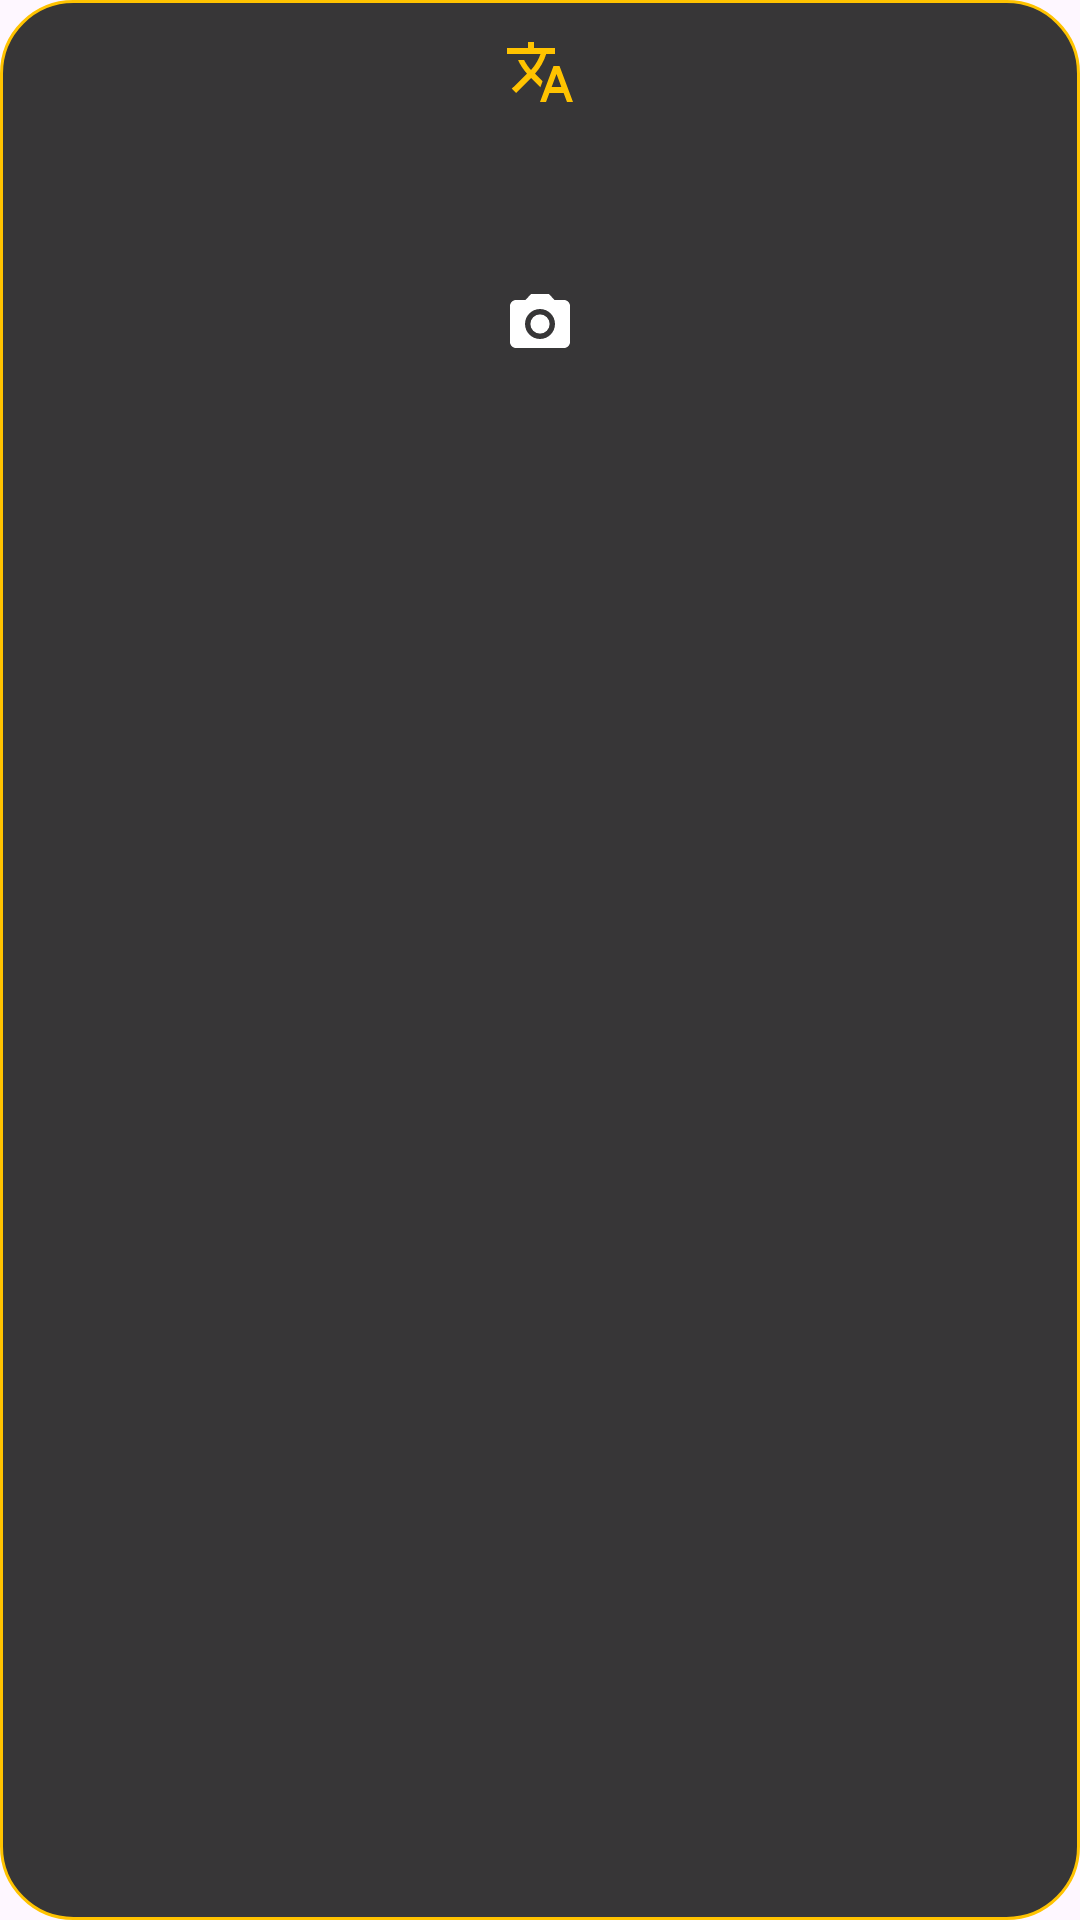

Android layout source for this screen:
<!-- AndroidManifest.xml: application theme Theme.MtEnglish -->
<!-- res/layout/overlay_bubble.xml -->
<?xml version="1.0" encoding="utf-8"?>
<LinearLayout xmlns:android="http://schemas.android.com/apk/res/android"
    android:id="@+id/overlay_bubble_root"
    android:layout_width="wrap_content"
    android:layout_height="wrap_content"
    android:background="@drawable/overlay_bubble_bg"
    android:gravity="center_horizontal"
    android:orientation="vertical"
    android:padding="4dp">

    <ImageView
        android:id="@+id/overlay_handle"
        android:layout_width="40dp"
        android:layout_height="40dp"
        android:background="@drawable/overlay_button_bg"
        android:contentDescription="@string/overlay_bubble_handle"
        android:padding="8dp"
        android:src="@drawable/overlay_ic_translate" />

    <ImageView
        android:id="@+id/overlay_toggle"
        android:layout_width="40dp"
        android:layout_height="40dp"
        android:layout_marginTop="2dp"
        android:background="@drawable/overlay_button_bg"
        android:contentDescription="@string/overlay_toggle_labels"
        android:padding="8dp"
        android:src="@drawable/overlay_ic_eye" />

    <FrameLayout
        android:layout_width="40dp"
        android:layout_height="40dp"
        android:layout_marginTop="2dp">

        <ImageView
            android:id="@+id/overlay_images"
            android:layout_width="match_parent"
            android:layout_height="match_parent"
            android:background="@drawable/overlay_button_bg"
            android:contentDescription="@string/overlay_translate_images"
            android:padding="8dp"
            android:src="@drawable/overlay_ic_camera" />

        <ProgressBar
            android:id="@+id/overlay_progress"
            style="?android:attr/progressBarStyleSmall"
            android:layout_width="28dp"
            android:layout_height="28dp"
            android:layout_gravity="center"
            android:indeterminateTint="@color/mt_yellow"
            android:visibility="gone" />
    </FrameLayout>
</LinearLayout>
<!-- resources referenced by this layout -->
<resources>
  <color name="mt_yellow">#FFC300</color>
  <!-- drawable overlay_bubble_bg (drawable) -->
  <?xml version="1.0" encoding="utf-8"?>
  <shape xmlns:android="http://schemas.android.com/apk/res/android" android:shape="rectangle">
      <solid android:color="#E6222222" />
      <stroke android:width="1dp" android:color="@color/mt_yellow" />
      <corners android:radius="24dp" />
  </shape>
  <!-- drawable overlay_button_bg (drawable) -->
  <?xml version="1.0" encoding="utf-8"?>
  <ripple xmlns:android="http://schemas.android.com/apk/res/android" android:color="#55FFC300">
      <item android:id="@android:id/mask">
          <shape android:shape="oval">
              <solid android:color="#FFFFFFFF" />
          </shape>
      </item>
  </ripple>
  <!-- drawable overlay_ic_camera (drawable) -->
  <?xml version="1.0" encoding="utf-8"?>
  <vector xmlns:android="http://schemas.android.com/apk/res/android"
      android:width="24dp" android:height="24dp"
      android:viewportWidth="24" android:viewportHeight="24">
      <path android:fillColor="#FFFFFFFF"
          android:pathData="M12,8.8a3.2,3.2 0,1 0,0 6.4a3.2,3.2 0,1 0,0 -6.4z" />
      <path android:fillColor="#FFFFFFFF"
          android:pathData="M9,2L7.17,4H4c-1.1,0 -2,0.9 -2,2v12c0,1.1 0.9,2 2,2h16c1.1,0 2,-0.9 2,-2V6c0,-1.1 -0.9,-2 -2,-2h-3.17L15,2H9zM12,17c-2.76,0 -5,-2.24 -5,-5s2.24,-5 5,-5 5,2.24 5,5 -2.24,5 -5,5z" />
  </vector>
  <string name="overlay_bubble_handle">MT English controls. Tap to collapse or expand, drag to move.</string>
  <string name="overlay_toggle_labels">Show or hide English labels</string>
  <string name="overlay_translate_images">Translate images on screen</string>
  <color name="mt_ink">#222222</color>
  <color name="mt_yellow_dark">#F5A300</color>
  <color name="ui_primary_container">#FFE08A</color>
  <color name="ui_on_primary_container">#2B2000</color>
  <color name="ui_secondary_container">#FFF3C4</color>
  <color name="ui_on_secondary_container">#3D2E00</color>
  <style name="Widget.MtEnglish.OutlinedButton" parent="Widget.Material3.Button.OutlinedButton">
          <item name="android:textColor">@color/ui_accent_text</item>
          <item name="iconTint">@color/ui_accent_text</item>
      </style>
  <style name="Widget.MtEnglish.TextButton" parent="Widget.Material3.Button.TextButton">
          <item name="android:textColor">@color/ui_accent_text</item>
          <item name="iconTint">@color/ui_accent_text</item>
      </style>
  <style name="ThemeOverlay.MtEnglish.MaterialAlertDialog" parent="ThemeOverlay.Material3.MaterialAlertDialog">
          <item name="buttonBarPositiveButtonStyle">@style/Widget.MtEnglish.DialogButton</item>
          <item name="buttonBarNegativeButtonStyle">@style/Widget.MtEnglish.DialogButton</item>
          <item name="buttonBarNeutralButtonStyle">@style/Widget.MtEnglish.DialogButton</item>
      </style>
  <style name="ThemeOverlay.MtEnglish.AlertDialog" parent="ThemeOverlay.Material3.Dialog.Alert">
          <item name="buttonBarPositiveButtonStyle">@style/Widget.MtEnglish.DialogButton</item>
          <item name="buttonBarNegativeButtonStyle">@style/Widget.MtEnglish.DialogButton</item>
          <item name="buttonBarNeutralButtonStyle">@style/Widget.MtEnglish.DialogButton</item>
      </style>
  <color name="ui_accent_text">#8A5A00</color>
  <style name="Widget.MtEnglish.DialogButton" parent="Widget.Material3.Button.TextButton.Dialog">
          <item name="android:textColor">@color/ui_accent_text</item>
      </style>
</resources>
